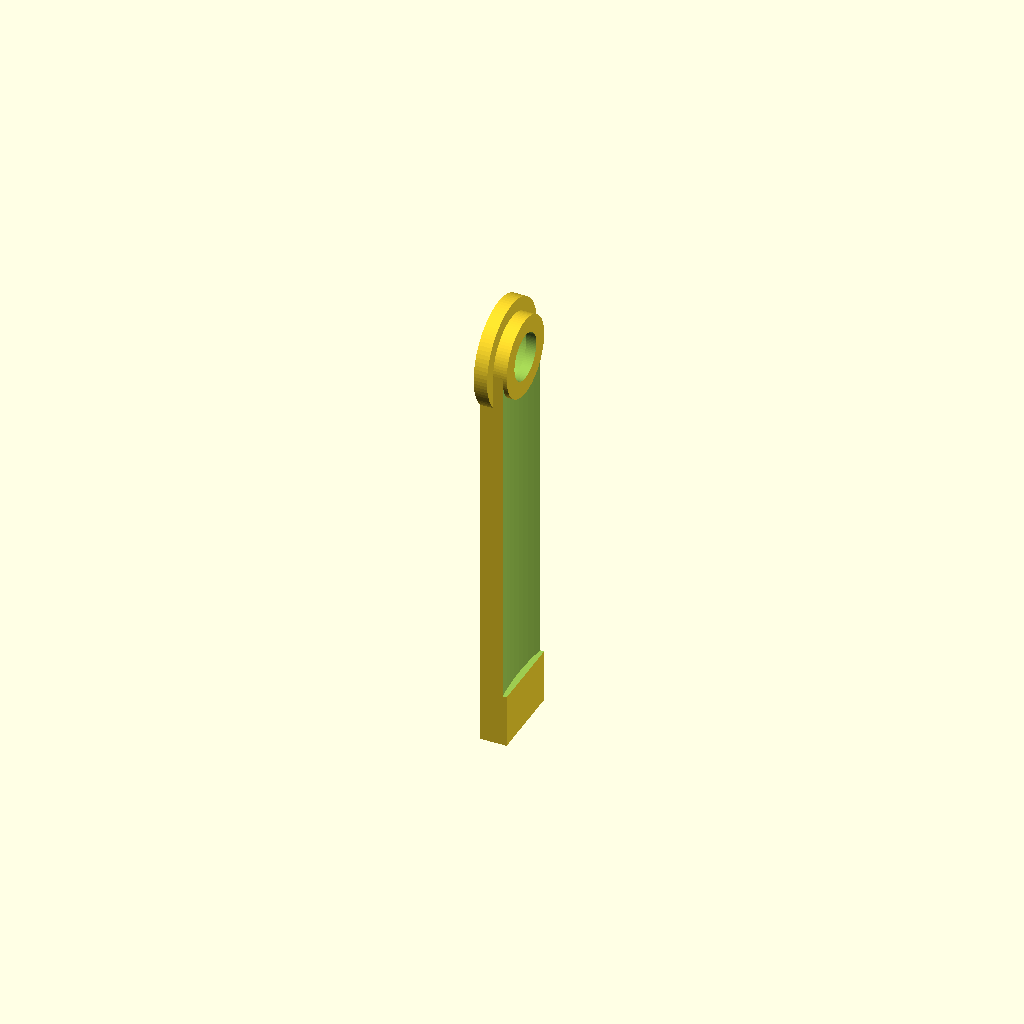
Cell 1 — every parameter at its default value.
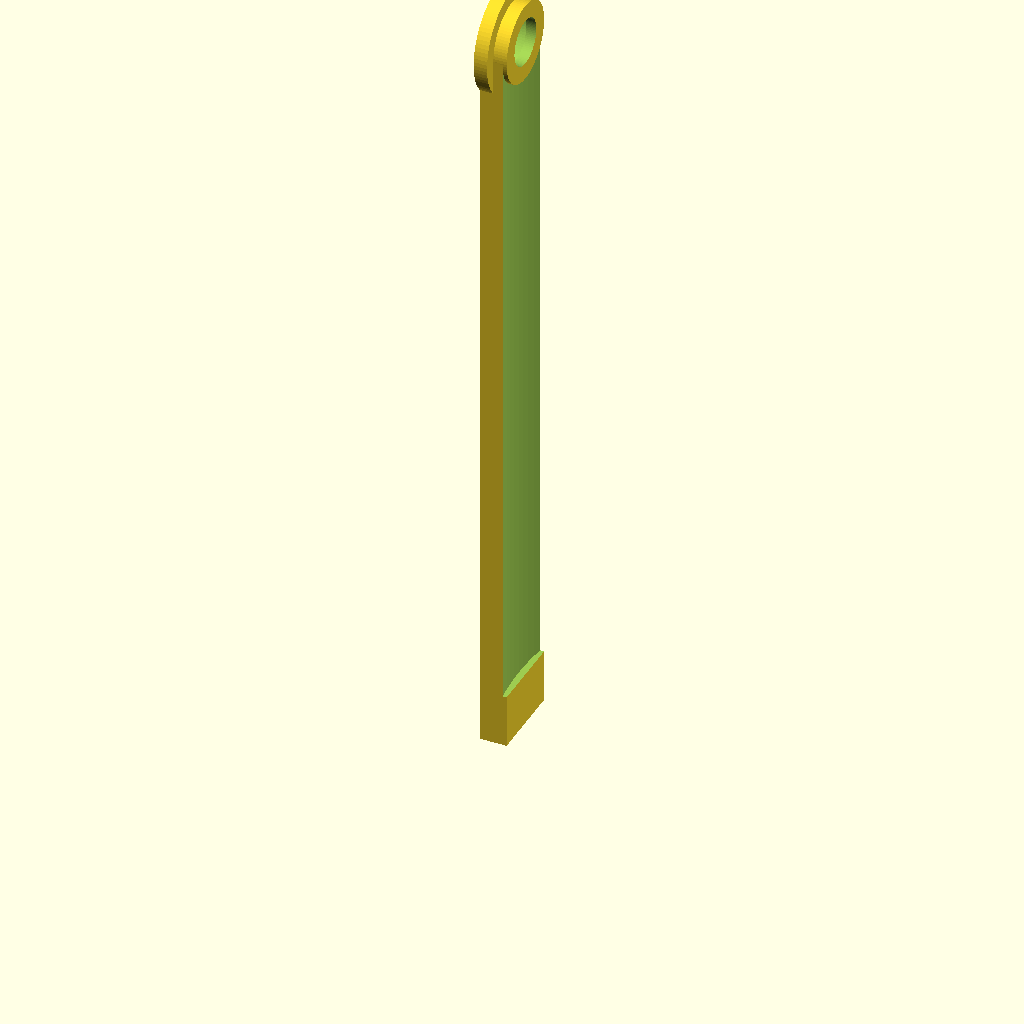
Cell 2: TowerHigh = 208 (everything else at default).
All cells are drawn from one camera (rotation 55°, 0°, 25°, orthographic, colour scheme Cornfield), so only the parameter changes between them.
OpenSCAD source file Scanner/towers.scad:
// towers.scad
// scanner part

TowerHigh=104;  // adjusts hub height, 92 min
BearingsOn=0;   // show bearings in the towers
Tower2X=-110;   // offset for elevation and left tower
Tower3X=-110;   // offset for elevation and left tower
F2=88;

use <../Fractals/Lsystem.scad>
use <../Parts/motors.scad>

//---------------------------------------------------------------------
module tower(tol=0,holes=1){

TowerLow=10;
TowerXoff=95;
TowerWide=14;

  difference(){
    union(){
      // left tower
      translate([-TowerXoff,-TowerWide/2,-TowerLow])
      cube([4+tol,TowerWide+tol,TowerHigh+TowerLow+tol]);
      // make I beams
      translate([-TowerXoff-3,-TowerWide/2,-TowerLow])
      cube([4+tol,3+tol,TowerHigh+TowerLow+tol]);
      translate([-TowerXoff-3,TowerWide/2-3,-TowerLow])
      cube([4+tol,3+tol,TowerHigh+TowerLow+tol]);
    
      // left bearing housing
      translate([-TowerXoff+5,0,TowerHigh])  
      rotate([0,-90,0])
      cylinder(r=12,h=8,$fn=F2);
      
      // left bearing light shield
      translate([-TowerXoff+1,0,TowerHigh])  
      rotate([0,-90,0])
      cylinder(r=16,h=4,$fn=F2);
      
      
    }
    if(holes){
      // cut left bearing insert
      translate([-TowerXoff+2,0,TowerHigh])  
      rotate([0,-90,0])
      cylinder(r=11+0.15,h=9,$fn=F2);

      // cut left bearing shaft 
      translate([-TowerXoff+6,0,TowerHigh])  
      rotate([0,-90,0])
      cylinder(r=7,h=9,$fn=F2);
    }
  }
  
} // end tower  

//---------------------------------------------------------------------
module tower2out(tol=0,holes=1){

TowerLow=52+tol;
TowerXoff=Tower2X-12;
TowerWide=54+tol;
Tower2High=0+tol;
Tthick=8+tol;
Tthick2=4+tol;

  difference(){
    hull(){
      // left tower
      color("pink")
      translate([TowerXoff,-TowerWide/2+4,-TowerLow])
      rotate([0,90,0])
      cylinder(r=8,h=Tthick,$fn=88);
      color("pink")
      translate([TowerXoff,TowerWide/2-4,-TowerLow])
      rotate([0,90,0])
      cylinder(r=8,h=Tthick,$fn=88);

      translate([TowerXoff,0,TowerHigh])
      rotate([0,90,0])
//      cylinder(r=56,h=Tthick,$fn=88);
      cylinder(r=30,h=Tthick,$fn=88);
      
    }
    // bore hole
    translate([TowerXoff-1,0,TowerHigh])
    rotate([0,90,0]){
      scale([1.5,0.8,1])
      cylinder(r=17,h=Tthick+2,$fn=88);
      scale([0.8,1.5,1])
      cylinder(r=17,h=Tthick+2,$fn=88);
    }
    
    // decorative hole
    translate([TowerXoff-1,0,TowerHigh-60])
    rotate([0,90,0])
    cylinder(r=24,h=Tthick+2,$fn=88);

    // bolt hole
    translate([TowerXoff-1,10,0])
    rotate([0,90,0])
    cylinder(r=1.7,h=Tthick+2,$fn=88);
    translate([TowerXoff-1,-10,0])
    rotate([0,90,0])
    cylinder(r=1.7,h=Tthick+2,$fn=88);
  }
  
  // tiling in the decorative hole
  if(0){
    translate([TowerXoff-1,0,TowerHigh-60])
    rotate([0,90,0])
    linear_extrude(height=9,convexity=10)
    scale([9,9])
    penrose_tiling(n=2, w=0.2);
  }
  
} // end tower  

//---------------------------------------------------------------------
module tower3(tol=0,holes=1){

TowerLow=59+tol;
TowerXoff=Tower3X;
TowerWide=111+tol;
Tower2High=0+tol;
Tthick=9.5+tol;
Tthick2=4+tol;

  difference(){
    union(){
      // boss is a hull
      hull(){
        // bottom is 2 cylinders
        color("pink")
        translate([TowerXoff+Tthick/2,-TowerWide/2+Tthick/2,-TowerLow])
        rotate([0,90,0])
        cube([Tthick,Tthick,Tthick],center=true);
        //cylinder(r=8,h=Tthick,$fn=88);
        color("pink")
        translate([TowerXoff+Tthick/2,TowerWide/2-Tthick/2,-TowerLow])
        rotate([0,90,0])
        //cylinder(r=8,h=Tthick,$fn=88);
        cube([Tthick,Tthick,Tthick],center=true);
        // upper tower is 1 big cylinder
        translate([TowerXoff,0,TowerHigh])
        rotate([0,90,0])
        cylinder(r=56,h=Tthick,$fn=88);
        // top peak for bolting on the slew13
        color("pink")
        translate([TowerXoff,0,TowerHigh+54])
        rotate([0,90,0])
        cylinder(r=8,h=Tthick,$fn=88);
        
        
      }
      // support the bolt-on tabs on bottom oftower4
      translate([TowerXoff+9.5,-30,TowerHigh-121.8-10])
      cube([3.5,8,12]);
      
      translate([TowerXoff+9.5,30-8,TowerHigh-121.8-10])
      cube([3.5,8,12]);


      // front wing
      translate([TowerXoff,-TowerWide/2-0.2,-TowerLow-5])
      rotate([0,0,-30]){
        difference(){
          cube([40,8,180]);
          translate([40,-1,56])
          rotate([0,-20,0])
          cube([80,10,200]);
        }
        translate([24,Tthick,38])
        cylinder(r=9,h=28,$fn=88);
      }
            
      // back wing
      mirror([0,1,0])
      translate([TowerXoff,-TowerWide/2-0.2,-TowerLow-5])
      rotate([0,0,-30]){
        difference(){
          cube([40,8,180]);
          translate([40,-1,56])
          rotate([0,-20,0])
          cube([80,10,200]);
        }
        translate([24,Tthick,38])
        cylinder(r=9,h=28,$fn=88);
      }
    }    

    // front wing cut
    translate([TowerXoff,-TowerWide/2-0.2,-TowerLow-5])
    rotate([0,0,-30]){
      difference(){
        translate([14,-6,4])
        cube([30-8,8,180-8]);
        translate([44,-1,40])
        rotate([0,-20,0])
        cube([80-8,10,200-8]);
/*
       translate([20,8,60])
        rotate([90,0,0])
        rotate([0,0,72/4])
        linear_extrude(height=9,convexity=10)
        scale([8.5,8.5])
        penrose_tiling(n=4, w=0.2);
*/
      }
    }

    // back wing cut
    mirror([0,1,0]){
    translate([TowerXoff,-TowerWide/2-0.2,-TowerLow-5])
    rotate([0,0,-30]){
      difference(){
        translate([14,-6,4])
        cube([30-8,8,180-8]);
        translate([40,-1,46])
        rotate([0,-20,0])
        cube([80-8,10,200-8]);
/*
        translate([20,1,60])
        rotate([90,0,0])
        rotate([0,0,72/4])
        linear_extrude(height=9,convexity=10)
        scale([8.5,8.5])
        penrose_tiling(n=4, w=0.2);
*/        
        
      }
    }
  }

    // bolts between base and tower 3
    translate([-83,57,-50])
    cylinder(r=1.7,h=200,$fn=22);
    translate([-83,-57,-50])
    cylinder(r=1.7,h=200,$fn=22);
    
    if(holes){
      // bore hole
      translate([TowerXoff-1,0,TowerHigh])
      rotate([0,90,0])
      cylinder(r=50+0.2,h=Tthick+2,$fn=88);
      
      // bolt holes for outer tabs
      if(1){
      Ntabo=3;
      ood=50;        // outer race outer rad
      //oid=ood-25;         // outer race inner rad
      ohi=15;         // outer race height
      translate([Tower3X+10,0,TowerHigh])
      rotate([0,90,0])
      rotate([0,0,-30])
      for(i=[0:Ntabo-1]){
        rotate([0,0,i*360/Ntabo]){
            // M3x bolts
            translate([0,ood+4,-ohi/2-4])
            cylinder(r=1.7,h=20,$fn=22);
            // countersink 
            translate([0,ood+4,-ohi/2-2.6])
            cylinder(r=3,h=3,$fn=22);
        }
      }
    }
  }

    // copied code from the baseplate to make this cut-out.
    Ntabi=6;  
    oid=50;         // outer race inner rad
    ohi=15;         // outer race height
    thick5=10+0.25;

    translate([0,0,-2-16])
    hull(){
      // main disk
      translate([0,0,0])
      cylinder(r=96,h=thick5,$fn=F2);

      // near tower3 for elevation axis
      translate([Tower2X+14,50,0])
      cylinder(r=8+0.25,h=thick5+0.25,$fn=88);
      translate([Tower2X+14,-50,0])
      cylinder(r=8+0.25,h=thick5+0.25,$fn=88);
      
    }


    // elevation motor
    y1=0;
    z1=143;
    //color("red")
    translate([Tower3X+54,y1,TowerHigh-z1])  
    rotate([0,-90,0])
    rotate([0,0,90])
    xymotor(tol=0.2);
    
    // elevation motor shaft extra clearance
    translate([Tower3X,y1,TowerHigh-z1])  
    rotate([0,-90,0])
    cylinder(r=12,h=20,center=true,$fn=88);

    // elevation motor bolt holes
    translate([0,31/2,31/2])
    translate([Tower3X,y1,TowerHigh-z1])  
    rotate([0,-90,0])
    cylinder(r=1.7,h=20,center=true,$fn=22);
    
    translate([0,-31/2,31/2])
    translate([Tower3X,y1,TowerHigh-z1])  
    rotate([0,-90,0])
    cylinder(r=1.7,h=20,center=true,$fn=22);
    
    translate([0,-31/2,-31/2])
    translate([Tower3X,y1,TowerHigh-z1])  
    rotate([0,-90,0])
    cylinder(r=1.7,h=20,center=true,$fn=22);
    
    translate([0,31/2,-31/2])
    translate([Tower3X,y1,TowerHigh-z1])  
    rotate([0,-90,0])
    cylinder(r=1.7,h=20,center=true,$fn=22);

    // countersink elevation motor bolt holes
    translate([0,31/2,31/2])
    translate([Tower3X+3,y1,TowerHigh-z1])  
    rotate([0,-90,0])
    cylinder(r=3,h=3.1,$fn=22);
    
    translate([0,-31/2,31/2])
    translate([Tower3X+3,y1,TowerHigh-z1])  
    rotate([0,-90,0])
    cylinder(r=3,h=3.1,$fn=22);
    
    translate([0,-31/2,-31/2])
    translate([Tower3X+3,y1,TowerHigh-z1])  
    rotate([0,-90,0])
    cylinder(r=3,h=3.1,$fn=22);
    
    translate([0,31/2,-31/2])
    translate([Tower3X+3,y1,TowerHigh-z1])  
    rotate([0,-90,0])
    cylinder(r=3,h=3.1,$fn=22);

    // mounting for the swingcog
    translate([0, -25, 25])
    translate([0,-31/2,-31/2])
    translate([Tower3X,y1,TowerHigh-z1])  
    rotate([0,-90,0])
    cylinder(r=1.7,h=60,center=true,$fn=22);
   
    // decorative hole
    translate([TowerXoff+5,0,TowerHigh-60])
    difference(){
      cube([20,82,80],center=true);
      
      translate([0,0,TowerHigh-45])
      rotate([0,90,0])
      cylinder(r=60,h=24,center=true,$fn=88);
    }
  
    // bolt holes in tabs on bottom for bolting to tower4
    translate([TowerXoff+10,-30+4,TowerHigh-121.8-10+4])
    rotate([0,90,0])
    cylinder(r=1.7,h=30,center=true,$fn=22);
    translate([TowerXoff+10,30-8+4,TowerHigh-121.8-10+4])
    rotate([0,90,0])
    cylinder(r=1.7,h=30,center=true,$fn=22);
    // clearance for heads bolt holes in tabs on bottom for bolting to tower4
    translate([TowerXoff+1.4,-30+4,TowerHigh-121.8-10+4])
    rotate([0,90,0])
    cylinder(r=3,h=3.1,center=true,$fn=22);
    translate([TowerXoff+1.4,30-8+4,TowerHigh-121.8-10+4])
    rotate([0,90,0])
    cylinder(r=3,h=3.1,center=true,$fn=22);

  }
  
  // tiling in the decorative hole
  intersection(){
    translate([TowerXoff+5,0,TowerHigh-60])
    difference(){
      cube([20,82,82],center=true);
      
      translate([0,0,TowerHigh-45])
      rotate([0,90,0])
      cylinder(r=60,h=24,center=true,$fn=88);
    }

    translate([TowerXoff,0,23])
    rotate([0,90,0])
    rotate([0,0,72/2])
    linear_extrude(height=5,convexity=10)
    scale([8,8])
    penrose_tiling(n=4, w=0.2);
  }
  
} // end tower  

//-----------------
module tower4(tol=0,holes=1){
TowerLow=52+tol;
TowerXoff=Tower3X+13;
TowerWide=54+tol;
Tower2High=0+tol;
Tthick=4+tol;
Tthick2=4+tol;

  difference(){
    union(){
      // boss is a hull
      hull(){
        // upper tower is 1 big cylinder
        translate([TowerXoff,0,TowerHigh])
        rotate([0,90,0])
        cylinder(r=56,h=Tthick,$fn=88);
        // top peak for bolting on the slew13
        color("pink")
        translate([TowerXoff,0,TowerHigh+54])
        rotate([0,90,0])
        cylinder(r=8,h=Tthick,$fn=88);
        // 2nd peak for bolting on the slew13
        color("pink")
        translate([TowerXoff,0,TowerHigh])
        rotate([120,0,0])
        translate([0,0,54])
        rotate([0,90,0])
        cylinder(r=8,h=Tthick,$fn=88);
        // 3rd peak for bolting on the slew13
        color("pink")
        translate([TowerXoff,0,TowerHigh])
        rotate([-120,0,0])
        translate([0,0,54])
        rotate([0,90,0])
        cylinder(r=8,h=Tthick,$fn=88);
        
        
      }
      
      // shoulder for the shell to rest ontop
      // upper tower is 1 big cylinder
      translate([TowerXoff,0,TowerHigh])
      rotate([0,90,0])
      cylinder(r=30,h=Tthick+7.5,$fn=88);   //*****************************************
      
      // vertical post to break the shell into front/back
      difference(){
        // post
        translate([TowerXoff,-30,TowerHigh-121.8])
        cube([Tthick+8,60,121.8]);
        
        // cut away to match the shell circle
        translate([0,0,-20])
        cylinder(r=91-0.5-tol,h=TowerHigh+12+tol+10,$fn=200);

      }     
      // tabs on bottom for bolting to tower3
        translate([TowerXoff,-30,TowerHigh-121.8-10])
        cube([6,8,10]);
        translate([TowerXoff,30-8,TowerHigh-121.8-10])
        cube([6,8,10]);
       
    }
    
    
    if(holes){
      // bore hole
      translate([TowerXoff-1,0,TowerHigh])
      rotate([0,90,0])
      cylinder(r=28+0.2,h=Tthick+20,$fn=88);
      
      // bolt holes for outer tabs
      if(1){
      Ntabo=3;
      ood=50;        // outer race outer rad
      //oid=ood-25;         // outer race inner rad
      ohi=15;         // outer race height
      translate([Tower3X+10,0,TowerHigh])
      rotate([0,90,0])
      rotate([0,0,-30])
      for(i=[0:Ntabo-1]){
        rotate([0,0,i*360/Ntabo]){
            translate([0,ood+4,-ohi/2-4])
            cylinder(r=1.7,h=20,$fn=22);
        }
      }
    }
    
    // bolt holes in tabs on bottom for bolting to tower3
    translate([TowerXoff,-30+4,TowerHigh-121.8-10+4])
    rotate([0,90,0])
    cylinder(r=1.7,h=20,center=true,$fn=22);
    translate([TowerXoff,30-8+4,TowerHigh-121.8-10+4])
    rotate([0,90,0])
    cylinder(r=1.7,h=20,center=true,$fn=22);

  }
}

}

//---------------------------------------------------------------------
module tower5(tol=0,holes=1){

TowerLow=17;
TowerXoff=95;
TowerWide=24;
F1=200;

  difference(){
    union(){
      difference(){
        // tower
        translate([-TowerXoff-3,-TowerWide/2,-TowerLow])
        cube([8+tol,TowerWide+tol,TowerHigh+TowerLow+tol]);
        // cut to match the inner radius of the shell
        translate([0,0,-1])
        cylinder(r=92-tol/2,h=TowerHigh+12+tol,$fn=F1);
        // make I beams
        translate([-TowerXoff-4,-TowerWide/2+4,-TowerLow])
        cube([3+tol,16+tol,TowerHigh+TowerLow+tol]);
      }

      // make decorative panel
      //color("red")
      if(0){
        intersection(convexity=10){
          translate([-TowerXoff-3,-TowerWide/2+4,16])
          cube([2+tol,16+tol,TowerHigh-29]);
          
          translate([-TowerXoff-6,0,60])
          rotate([0,90,0])
          linear_extrude(height=6,convexity=10)
          scale([4,4])
          penrose_tiling(n=5, w=0.2);
        }
      }
      
      // fill in at the base of panel
      translate([-TowerXoff-3,-TowerWide/2+4,10])
      cube([2+tol,16+tol,6]);

          
      // bearing housing
      translate([-TowerXoff+5,0,TowerHigh])  
      rotate([0,-90,0])
      cylinder(r=12,h=8,$fn=F2);
      
      // bearing light shield
      translate([-TowerXoff+1,0,TowerHigh])  
      rotate([0,-90,0])
      cylinder(r=16,h=4,$fn=F2);
      
      
    }
    

    if(holes){
      // cut left bearing insert
      translate([-TowerXoff+2,0,TowerHigh])  
      rotate([0,-90,0])
      cylinder(r=11+0.15,h=9,$fn=F2);

      // cut left bearing shaft 
      translate([-TowerXoff+6,0,TowerHigh])  
      rotate([0,-90,0])
      cylinder(r=7,h=9,$fn=F2);
    }
  }
  
} // end tower  

//===========================================

//tower3(holes=1);
//tower4(holes=1);
tower5(holes=1);

//mirror([1,0,0])
//tower();

//===================================================
Parameter table extracted from the source (name, type, default, range or options):
TowerHigh: number, default 104
BearingsOn: number, default 0
Tower2X: number, default -110
Tower3X: number, default -110
F2: number, default 88
